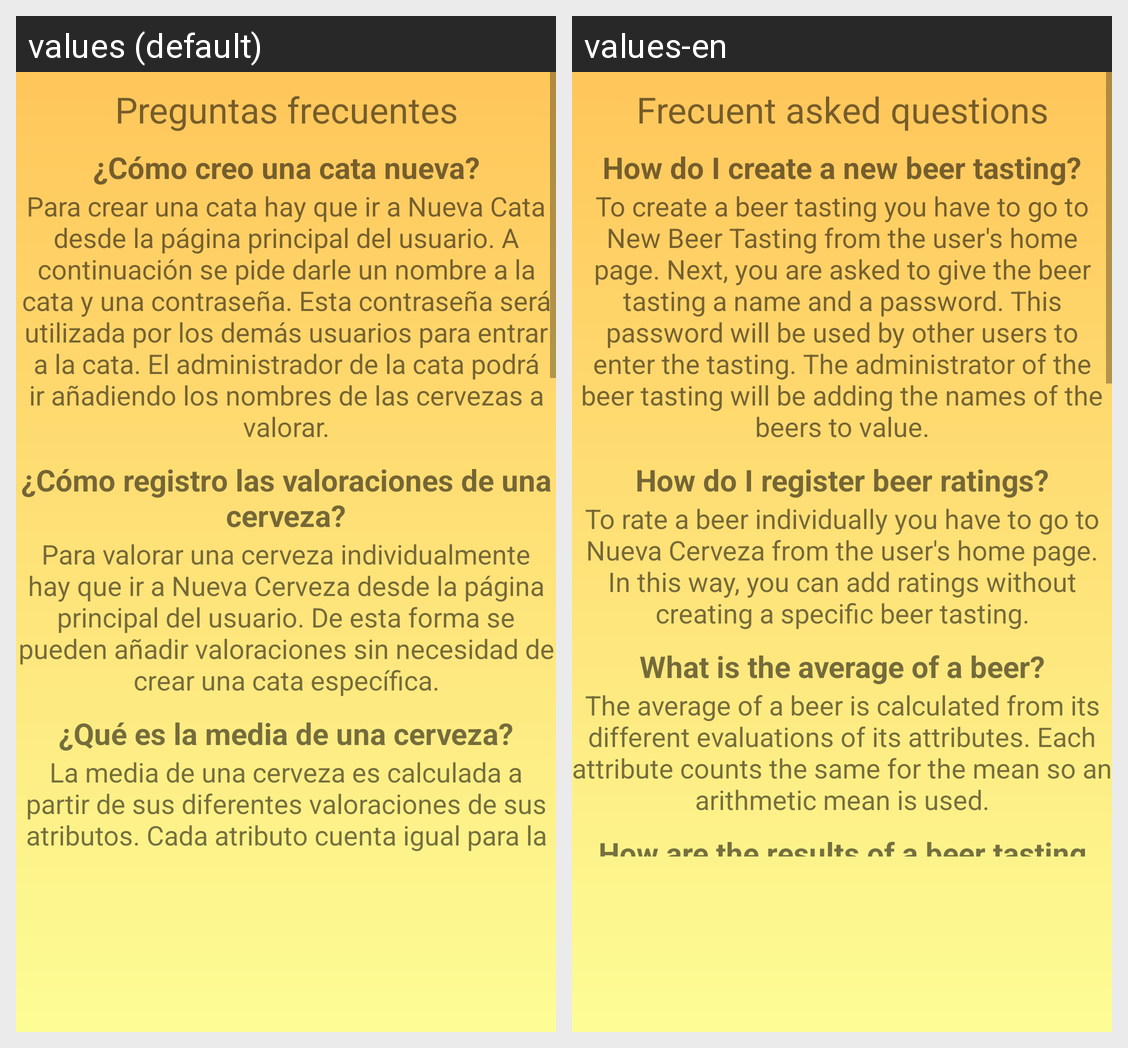

The same Android screen rendered under two of its app's locales, left to right. List the strings drawn on it with the default value and each locale's translation.
Android screen res/layout/activity_faq.xml rendered under 2 locales, left to right: values (default), values-en. Device: Nexus 5 (rendered at 1080×1920; each locale shown at half size, 540×960, under a caption strip naming it); theme AppTheme.
Strings drawn on this screen, with the default value and each locale's value (text and hints the layout hard-codes, and strings that could not be matched under every locale, appear in the picture but are not listed):

faq
  values: Preguntas frecuentes
  values-en: Frecuent asked questions

q_1
  values: ¿Cómo creo una cata nueva?
  values-en: How do I create a new beer tasting?

a_1
  values: Para crear una cata hay que ir a Nueva Cata desde la página principal del usuario. A continuación se pide darle un nombre a la cata y una contraseña. Esta contraseña será utilizada por los demás usuarios para entrar a la cata. El administrador de la cata podrá ir añadiendo los nombres de las cervezas a valorar.
  values-en: To create a beer tasting you have to go to New Beer Tasting from the user's home page. Next, you are asked to give the beer tasting a name and a password. This password will be used by other users to enter the tasting. The administrator of the beer tasting will be adding the names of the beers to value.

q_2
  values: ¿Cómo registro las valoraciones de una cerveza?
  values-en: How do I register beer ratings?

a_2
  values: Para valorar una cerveza individualmente hay que ir a Nueva Cerveza desde la página principal del usuario. De esta forma se pueden añadir valoraciones sin necesidad de crear una cata específica.
  values-en: To rate a beer individually you have to go to Nueva Cerveza from the user's home page. In this way, you can add ratings without creating a specific beer tasting.

q_3
  values: ¿Qué es la media de una cerveza?
  values-en: What is the average of a beer?

a_3
  values: La media de una cerveza es calculada a partir de sus diferentes valoraciones de sus atributos. Cada atributo cuenta igual para la media así que se usa una media aritmética.
  values-en: The average of a beer is calculated from its different evaluations of its attributes. Each attribute counts the same for the mean so an arithmetic mean is used.
